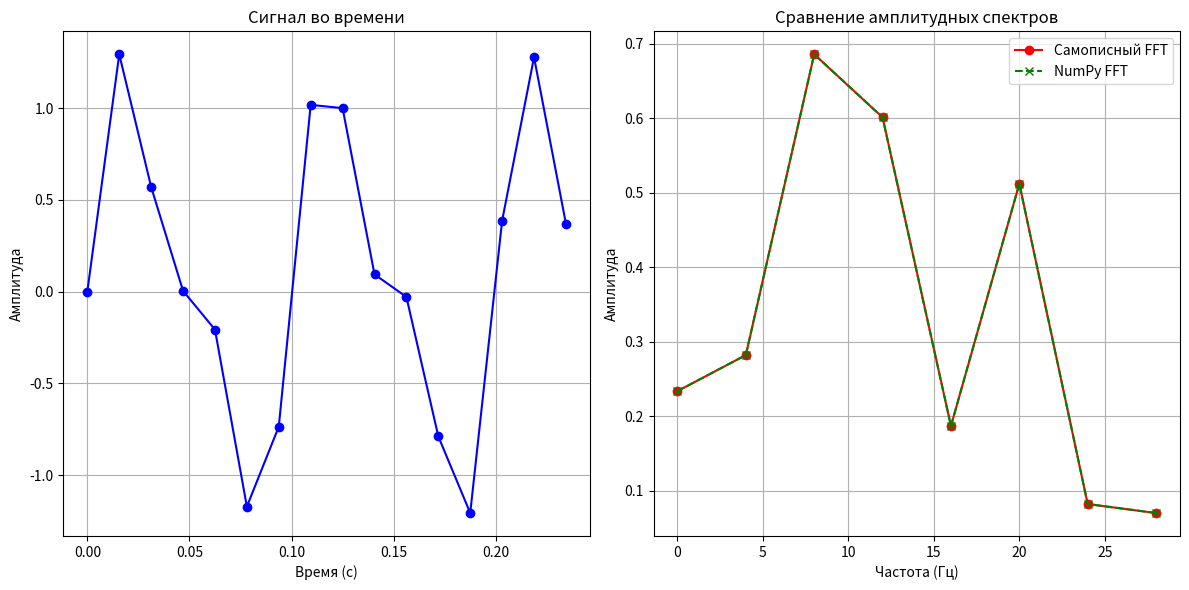

Reproduce this figure in Python.
import cmath
import math
import matplotlib.pyplot as plt
import numpy as np

def fft(x):
    N = len(x)
    if N <= 1:
        return x
    even = fft(x[0::2])
    odd = fft(x[1::2])
    T = [cmath.exp(-2j * math.pi * k / N) * odd[k] for k in range(N // 2)]
    return [even[k] + T[k] for k in range(N // 2)] + \
           [even[k] - T[k] for k in range(N // 2)]

if __name__ == "__main__":
    N = 16
    fs = 64  # частота дискретизации
    t = [n / fs for n in range(N)]

    # Сигнал: x(t) = sin(2π⋅10t) + 0.5sin(2π⋅20t)
    x = [math.sin(2 * math.pi * 10 * ti) + 0.5 * math.sin(2 * math.pi * 20 * ti) for ti in t]

    # --- Ручное FFT ---
    X_manual = fft([complex(val, 0) for val in x])

    # --- Библиотечное FFT (NumPy) ---
    X_numpy = np.fft.fft(x)

    print("Результат БПФ (амплитуда и фаза):\n")
    print(f"{'k':>3} {'Частота (Гц)':>15} {'Ампл.(ручн.)':>15} {'Ампл.(numpy)':>15} {'Фаза(рад)':>15}")
    print("-" * 75)

    amplitudes_manual = []
    amplitudes_numpy = []
    freqs = []

    for k in range(N // 2):
        freq = k * fs / N
        amp_manual = abs(X_manual[k]) / (N / 2)
        amp_numpy = abs(X_numpy[k]) / (N / 2)
        phase = math.atan2(X_manual[k].imag, X_manual[k].real)
        freqs.append(freq)
        amplitudes_manual.append(amp_manual)
        amplitudes_numpy.append(amp_numpy)
        print(f"{k:3d} {freq:15.2f} {amp_manual:15.4f} {amp_numpy:15.4f} {phase:15.4f}")

    # --- Графики ---
    plt.figure(figsize=(12, 6))

    # 1. Сигнал во времени
    plt.subplot(1, 2, 1)
    plt.plot(t, x, marker='o', linestyle='-', color='blue')
    plt.title("Сигнал во времени")
    plt.xlabel("Время (с)")
    plt.ylabel("Амплитуда")
    plt.grid(True)

    # 2. Сравнение спектров
    plt.subplot(1, 2, 2)
    plt.plot(freqs, amplitudes_manual, marker='o', linestyle='-', color='red', label="Самописный FFT")
    plt.plot(freqs, amplitudes_numpy, marker='x', linestyle='--', color='green', label="NumPy FFT")
    plt.title("Сравнение амплитудных спектров")
    plt.xlabel("Частота (Гц)")
    plt.ylabel("Амплитуда")
    plt.legend()
    plt.grid(True)

    plt.tight_layout()
    plt.show()
